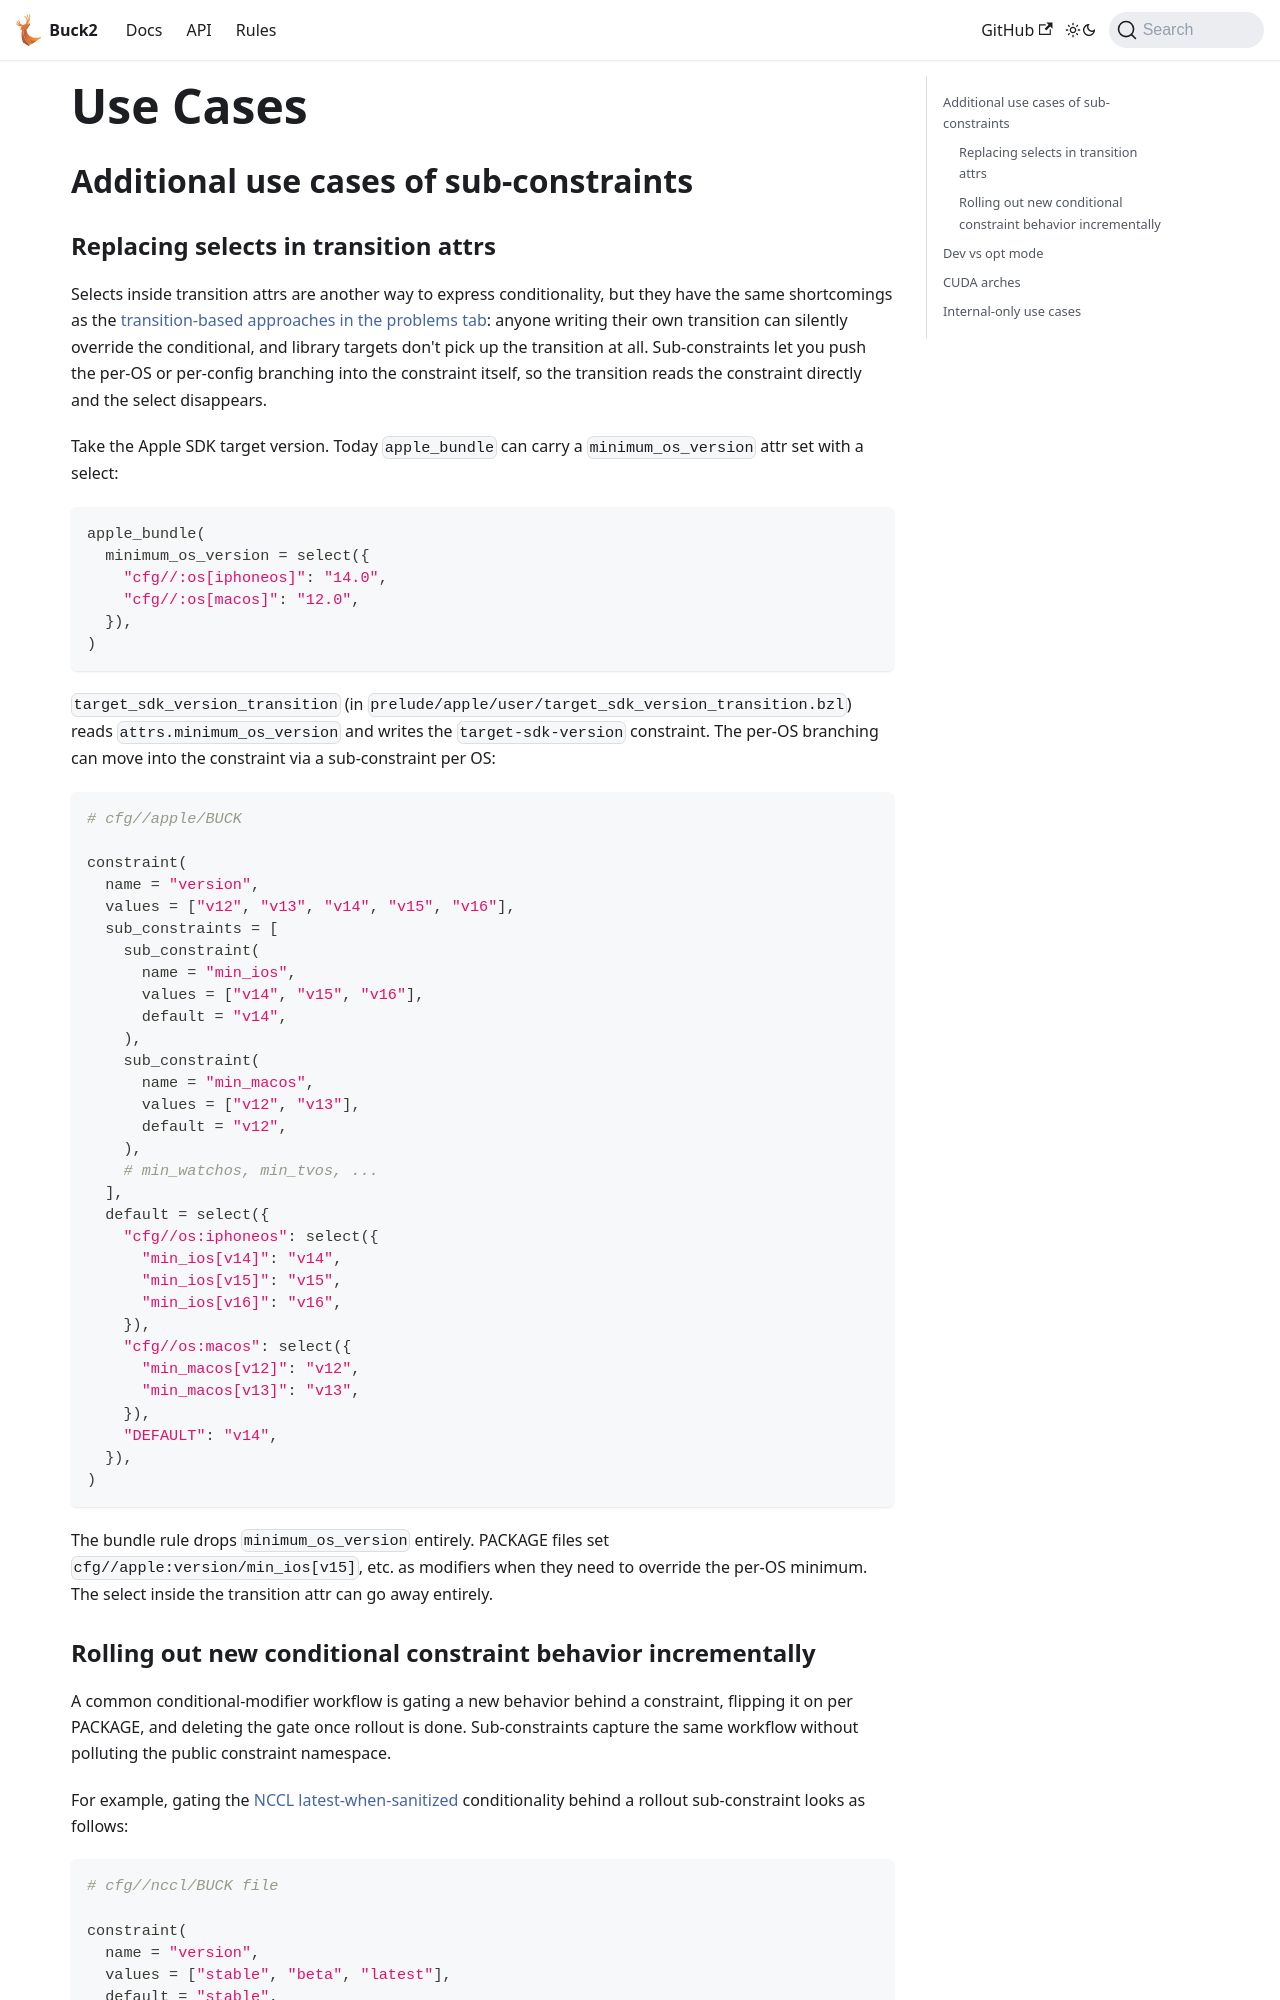

repository: Blindspot22/buck2 · page: docs/rfcs/drafts/unified_constraint_resolution/use_cases/index.html · generator: docusaurus

# Use Cases

## Additional use cases of sub-constraints

### Replacing selects in transition attrs

Selects inside transition attrs are another way to express conditionality, but they have the same shortcomings as the [transition-based approaches in the problems tab](problems.md#case-3-use-a-transition-function): anyone writing their own transition can silently override the conditional, and library targets don't pick up the transition at all. Sub-constraints let you push the per-OS or per-config branching into the constraint itself, so the transition reads the constraint directly and the select disappears.

Take the Apple SDK target version. Today `apple_bundle` can carry a `minimum_os_version` attr set with a select:

```python
apple_bundle(
  minimum_os_version = select({
    "cfg//:os[iphoneos]": "14.0",
    "cfg//:os[macos]": "12.0",
  }),
)
```

`target_sdk_version_transition` (in `prelude/apple/user/target_sdk_version_transition.bzl`) reads `attrs.minimum_os_version` and writes the `target-sdk-version` constraint. The per-OS branching can move into the constraint via a sub-constraint per OS:

```python
# cfg//apple/BUCK

constraint(
  name = "version",
  values = ["v12", "v13", "v14", "v15", "v16"],
  sub_constraints = [
    sub_constraint(
      name = "min_ios",
      values = ["v14", "v15", "v16"],
      default = "v14",
    ),
    sub_constraint(
      name = "min_macos",
      values = ["v12", "v13"],
      default = "v12",
    ),
    # min_watchos, min_tvos, ...
  ],
  default = select({
    "cfg//os:iphoneos": select({
      "min_ios[v14]": "v14",
      "min_ios[v15]": "v15",
      "min_ios[v16]": "v16",
    }),
    "cfg//os:macos": select({
      "min_macos[v12]": "v12",
      "min_macos[v13]": "v13",
    }),
    "DEFAULT": "v14",
  }),
)
```

The bundle rule drops `minimum_os_version` entirely. PACKAGE files set `cfg//apple:version/min_ios[v15]`, etc. as modifiers when they need to override the per-OS minimum. The select inside the transition attr can go away entirely.
